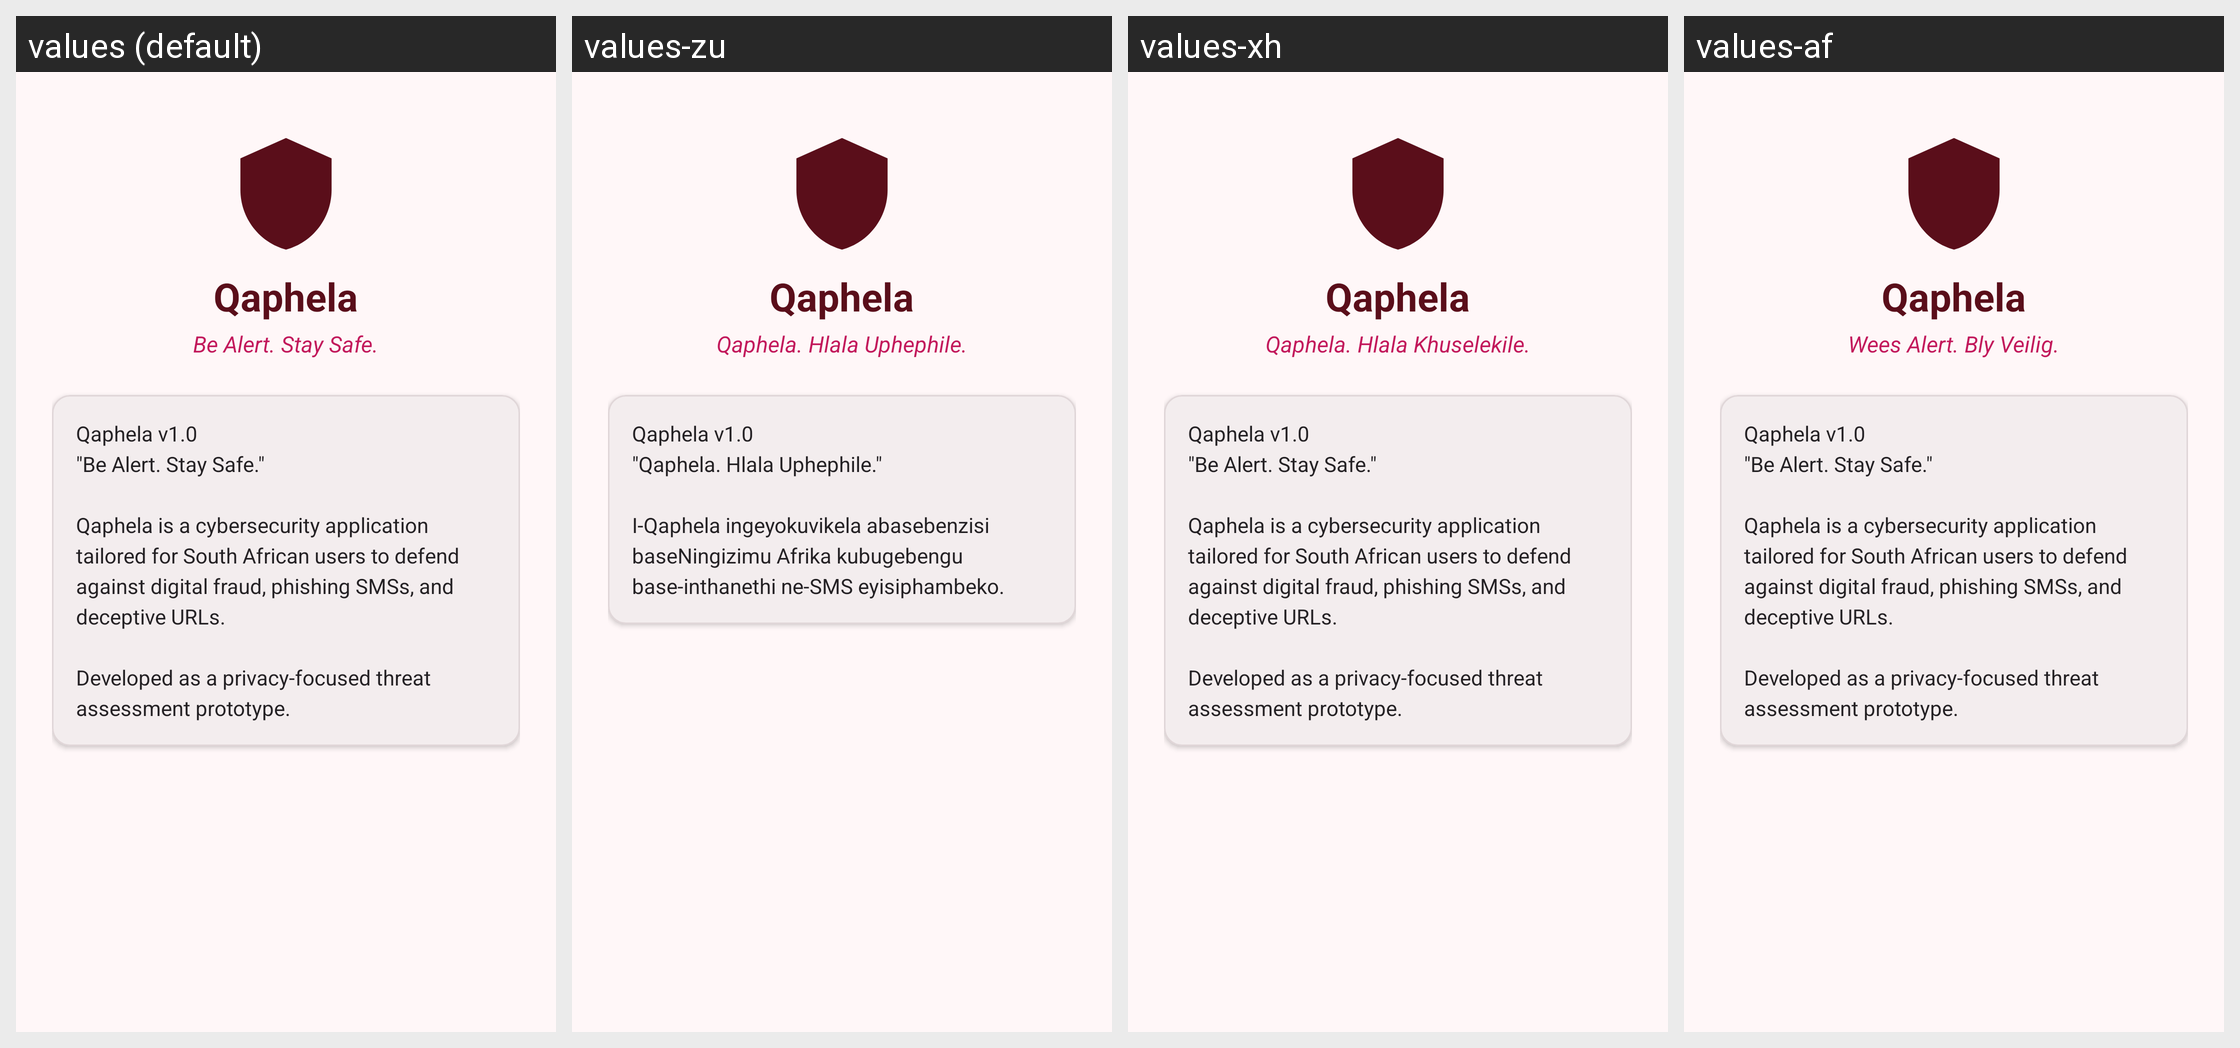

Locale-by-locale string values for the Android screen shown in this grid:
Android screen res/layout/fragment_about.xml rendered under 4 locales, left to right: values (default), values-zu, values-xh, values-af. Device: Nexus 5 (rendered at 1080×1920; each locale shown at half size, 540×960, under a caption strip naming it); theme Theme.Qaphela.
Strings drawn on this screen, with the default value and each locale's value (text and hints the layout hard-codes, and strings that could not be matched under every locale, appear in the picture but are not listed):

app_name
  values: Qaphela
  values-zu: Qaphela
  values-xh: Qaphela
  values-af: Qaphela

app_tagline
  values: Be Alert. Stay Safe.
  values-zu: Qaphela. Hlala Uphephile.
  values-xh: Qaphela. Hlala Khuselekile.
  values-af: Wees Alert. Bly Veilig.

about_content_body
  values: Qaphela v1.0
      "Be Alert. Stay Safe."
      
      Qaphela is a cybersecurity application tailored for South African users to defend against digital fraud, phishing SMSs, and deceptive URLs.
      
      Developed as a privacy-focused threat assessment prototype.
  values-zu: Qaphela v1.0
      "Qaphela. Hlala Uphephile."
      
      I-Qaphela ingeyokuvikela abasebenzisi baseNingizimu Afrika kubugebengu base-inthanethi ne-SMS eyisiphambeko.
  values-xh: Qaphela v1.0
      "Be Alert. Stay Safe."
      
      Qaphela is a cybersecurity application tailored for South African users to defend against digital fraud, phishing SMSs, and deceptive URLs.
      
      Developed as a privacy-focused threat assessment prototype.  [not translated; the default value is used]
  values-af: Qaphela v1.0
      "Be Alert. Stay Safe."
      
      Qaphela is a cybersecurity application tailored for South African users to defend against digital fraud, phishing SMSs, and deceptive URLs.
      
      Developed as a privacy-focused threat assessment prototype.  [not translated; the default value is used]
